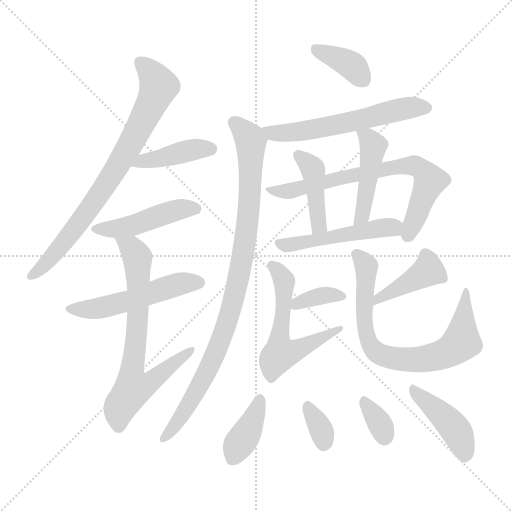
t = 0.00 s
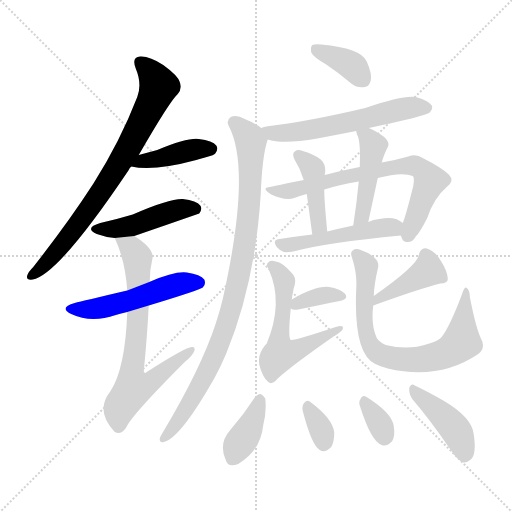
t = 2.70 s
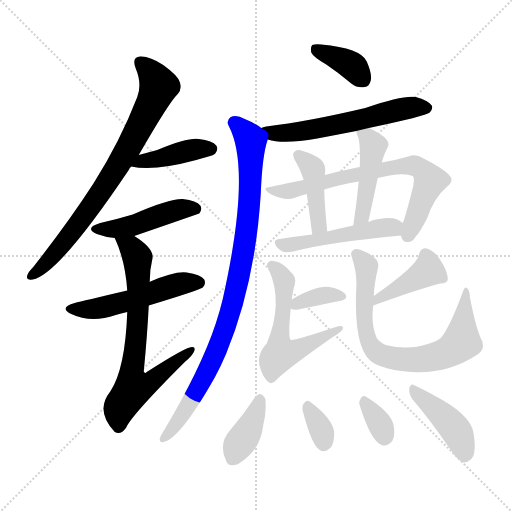
t = 5.40 s
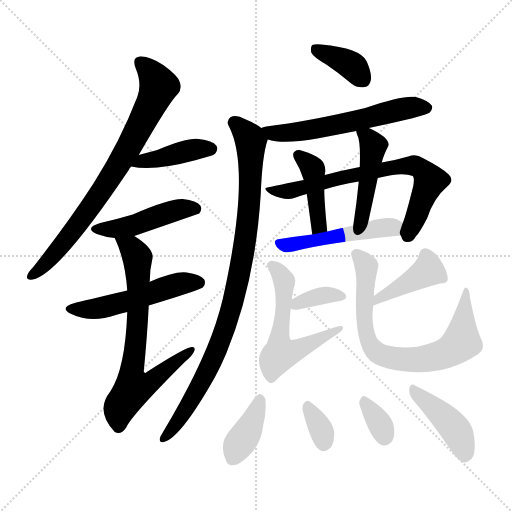
t = 8.09 s
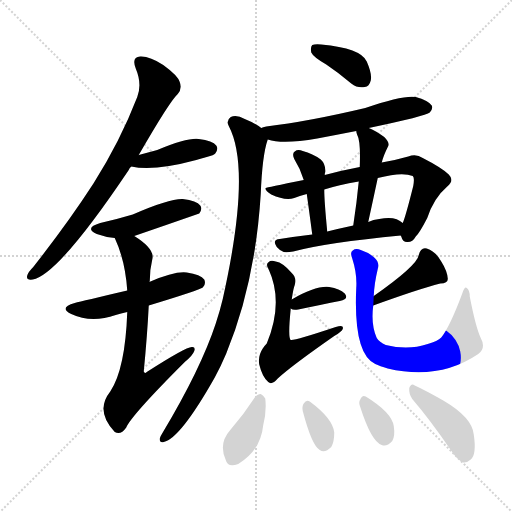
t = 10.79 s
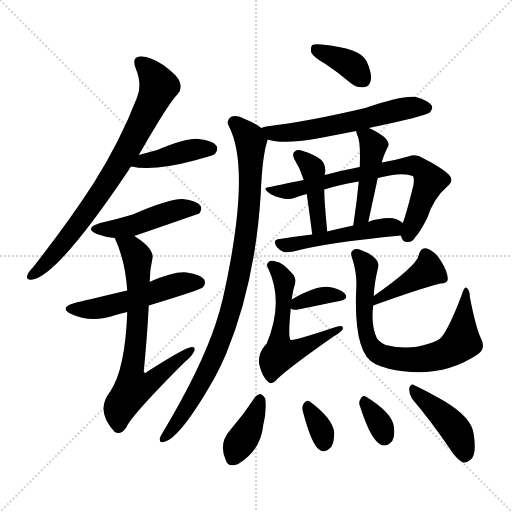
t = 13.49 s

The animated SVG that drew these frames (rendered in a browser with its animation timeline set to each time). Animation: 20 CSS @keyframes rules; one cycle of 13.49 s.

<svg version="1.1" viewBox="0 0 1024 1024" xmlns="http://www.w3.org/2000/svg">
  <g stroke="lightgray" stroke-dasharray="1,1" stroke-width="1" transform="scale(4, 4)">
    <line x1="0" y1="0" x2="256" y2="256"></line>
    <line x1="256" y1="0" x2="0" y2="256"></line>
    <line x1="128" y1="0" x2="128" y2="256"></line>
    <line x1="0" y1="128" x2="256" y2="128"></line>
  </g>
<g transform="scale(1, -1) translate(0, -900)">
   <style type="text/css">
    @keyframes keyframes0 {
      from {
       stroke: blue;
       stroke-dashoffset: 772;
       stroke-width: 128;
       }
       72% {
       animation-timing-function: step-end;
       stroke: blue;
       stroke-dashoffset: 0;
       stroke-width: 128;
       }
       to {
       stroke: black;
       stroke-width: 1024;
       }
       }
       #make-me-a-hanzi-animation-0 {
         animation: keyframes0 0.878255s both;
         animation-delay: 0.000000s;
         animation-timing-function: linear;
       }
    @keyframes keyframes1 {
      from {
       stroke: blue;
       stroke-dashoffset: 414;
       stroke-width: 128;
       }
       57% {
       animation-timing-function: step-end;
       stroke: blue;
       stroke-dashoffset: 0;
       stroke-width: 128;
       }
       to {
       stroke: black;
       stroke-width: 1024;
       }
       }
       #make-me-a-hanzi-animation-1 {
         animation: keyframes1 0.586914s both;
         animation-delay: 0.878255s;
         animation-timing-function: linear;
       }
    @keyframes keyframes2 {
      from {
       stroke: blue;
       stroke-dashoffset: 458;
       stroke-width: 128;
       }
       60% {
       animation-timing-function: step-end;
       stroke: blue;
       stroke-dashoffset: 0;
       stroke-width: 128;
       }
       to {
       stroke: black;
       stroke-width: 1024;
       }
       }
       #make-me-a-hanzi-animation-2 {
         animation: keyframes2 0.622721s both;
         animation-delay: 1.465169s;
         animation-timing-function: linear;
       }
    @keyframes keyframes3 {
      from {
       stroke: blue;
       stroke-dashoffset: 518;
       stroke-width: 128;
       }
       63% {
       animation-timing-function: step-end;
       stroke: blue;
       stroke-dashoffset: 0;
       stroke-width: 128;
       }
       to {
       stroke: black;
       stroke-width: 1024;
       }
       }
       #make-me-a-hanzi-animation-3 {
         animation: keyframes3 0.671549s both;
         animation-delay: 2.087891s;
         animation-timing-function: linear;
       }
    @keyframes keyframes4 {
      from {
       stroke: blue;
       stroke-dashoffset: 710;
       stroke-width: 128;
       }
       70% {
       animation-timing-function: step-end;
       stroke: blue;
       stroke-dashoffset: 0;
       stroke-width: 128;
       }
       to {
       stroke: black;
       stroke-width: 1024;
       }
       }
       #make-me-a-hanzi-animation-4 {
         animation: keyframes4 0.827799s both;
         animation-delay: 2.759440s;
         animation-timing-function: linear;
       }
    @keyframes keyframes5 {
      from {
       stroke: blue;
       stroke-dashoffset: 374;
       stroke-width: 128;
       }
       55% {
       animation-timing-function: step-end;
       stroke: blue;
       stroke-dashoffset: 0;
       stroke-width: 128;
       }
       to {
       stroke: black;
       stroke-width: 1024;
       }
       }
       #make-me-a-hanzi-animation-5 {
         animation: keyframes5 0.554362s both;
         animation-delay: 3.587240s;
         animation-timing-function: linear;
       }
    @keyframes keyframes6 {
      from {
       stroke: blue;
       stroke-dashoffset: 586;
       stroke-width: 128;
       }
       66% {
       animation-timing-function: step-end;
       stroke: blue;
       stroke-dashoffset: 0;
       stroke-width: 128;
       }
       to {
       stroke: black;
       stroke-width: 1024;
       }
       }
       #make-me-a-hanzi-animation-6 {
         animation: keyframes6 0.726888s both;
         animation-delay: 4.141602s;
         animation-timing-function: linear;
       }
    @keyframes keyframes7 {
      from {
       stroke: blue;
       stroke-dashoffset: 938;
       stroke-width: 128;
       }
       75% {
       animation-timing-function: step-end;
       stroke: blue;
       stroke-dashoffset: 0;
       stroke-width: 128;
       }
       to {
       stroke: black;
       stroke-width: 1024;
       }
       }
       #make-me-a-hanzi-animation-7 {
         animation: keyframes7 1.013346s both;
         animation-delay: 4.868490s;
         animation-timing-function: linear;
       }
    @keyframes keyframes8 {
      from {
       stroke: blue;
       stroke-dashoffset: 722;
       stroke-width: 128;
       }
       70% {
       animation-timing-function: step-end;
       stroke: blue;
       stroke-dashoffset: 0;
       stroke-width: 128;
       }
       to {
       stroke: black;
       stroke-width: 1024;
       }
       }
       #make-me-a-hanzi-animation-8 {
         animation: keyframes8 0.837565s both;
         animation-delay: 5.881836s;
         animation-timing-function: linear;
       }
    @keyframes keyframes9 {
      from {
       stroke: blue;
       stroke-dashoffset: 421;
       stroke-width: 128;
       }
       58% {
       animation-timing-function: step-end;
       stroke: blue;
       stroke-dashoffset: 0;
       stroke-width: 128;
       }
       to {
       stroke: black;
       stroke-width: 1024;
       }
       }
       #make-me-a-hanzi-animation-9 {
         animation: keyframes9 0.592611s both;
         animation-delay: 6.719401s;
         animation-timing-function: linear;
       }
    @keyframes keyframes10 {
      from {
       stroke: blue;
       stroke-dashoffset: 455;
       stroke-width: 128;
       }
       60% {
       animation-timing-function: step-end;
       stroke: blue;
       stroke-dashoffset: 0;
       stroke-width: 128;
       }
       to {
       stroke: black;
       stroke-width: 1024;
       }
       }
       #make-me-a-hanzi-animation-10 {
         animation: keyframes10 0.620280s both;
         animation-delay: 7.312012s;
         animation-timing-function: linear;
       }
    @keyframes keyframes11 {
      from {
       stroke: blue;
       stroke-dashoffset: 496;
       stroke-width: 128;
       }
       62% {
       animation-timing-function: step-end;
       stroke: blue;
       stroke-dashoffset: 0;
       stroke-width: 128;
       }
       to {
       stroke: black;
       stroke-width: 1024;
       }
       }
       #make-me-a-hanzi-animation-11 {
         animation: keyframes11 0.653646s both;
         animation-delay: 7.932292s;
         animation-timing-function: linear;
       }
    @keyframes keyframes12 {
      from {
       stroke: blue;
       stroke-dashoffset: 355;
       stroke-width: 128;
       }
       54% {
       animation-timing-function: step-end;
       stroke: blue;
       stroke-dashoffset: 0;
       stroke-width: 128;
       }
       to {
       stroke: black;
       stroke-width: 1024;
       }
       }
       #make-me-a-hanzi-animation-12 {
         animation: keyframes12 0.538900s both;
         animation-delay: 8.585938s;
         animation-timing-function: linear;
       }
    @keyframes keyframes13 {
      from {
       stroke: blue;
       stroke-dashoffset: 575;
       stroke-width: 128;
       }
       65% {
       animation-timing-function: step-end;
       stroke: blue;
       stroke-dashoffset: 0;
       stroke-width: 128;
       }
       to {
       stroke: black;
       stroke-width: 1024;
       }
       }
       #make-me-a-hanzi-animation-13 {
         animation: keyframes13 0.717936s both;
         animation-delay: 9.124837s;
         animation-timing-function: linear;
       }
    @keyframes keyframes14 {
      from {
       stroke: blue;
       stroke-dashoffset: 414;
       stroke-width: 128;
       }
       57% {
       animation-timing-function: step-end;
       stroke: blue;
       stroke-dashoffset: 0;
       stroke-width: 128;
       }
       to {
       stroke: black;
       stroke-width: 1024;
       }
       }
       #make-me-a-hanzi-animation-14 {
         animation: keyframes14 0.586914s both;
         animation-delay: 9.842773s;
         animation-timing-function: linear;
       }
    @keyframes keyframes15 {
      from {
       stroke: blue;
       stroke-dashoffset: 747;
       stroke-width: 128;
       }
       71% {
       animation-timing-function: step-end;
       stroke: blue;
       stroke-dashoffset: 0;
       stroke-width: 128;
       }
       to {
       stroke: black;
       stroke-width: 1024;
       }
       }
       #make-me-a-hanzi-animation-15 {
         animation: keyframes15 0.857910s both;
         animation-delay: 10.429688s;
         animation-timing-function: linear;
       }
    @keyframes keyframes16 {
      from {
       stroke: blue;
       stroke-dashoffset: 385;
       stroke-width: 128;
       }
       56% {
       animation-timing-function: step-end;
       stroke: blue;
       stroke-dashoffset: 0;
       stroke-width: 128;
       }
       to {
       stroke: black;
       stroke-width: 1024;
       }
       }
       #make-me-a-hanzi-animation-16 {
         animation: keyframes16 0.563314s both;
         animation-delay: 11.287598s;
         animation-timing-function: linear;
       }
    @keyframes keyframes17 {
      from {
       stroke: blue;
       stroke-dashoffset: 332;
       stroke-width: 128;
       }
       52% {
       animation-timing-function: step-end;
       stroke: blue;
       stroke-dashoffset: 0;
       stroke-width: 128;
       }
       to {
       stroke: black;
       stroke-width: 1024;
       }
       }
       #make-me-a-hanzi-animation-17 {
         animation: keyframes17 0.520182s both;
         animation-delay: 11.850911s;
         animation-timing-function: linear;
       }
    @keyframes keyframes18 {
      from {
       stroke: blue;
       stroke-dashoffset: 333;
       stroke-width: 128;
       }
       52% {
       animation-timing-function: step-end;
       stroke: blue;
       stroke-dashoffset: 0;
       stroke-width: 128;
       }
       to {
       stroke: black;
       stroke-width: 1024;
       }
       }
       #make-me-a-hanzi-animation-18 {
         animation: keyframes18 0.520996s both;
         animation-delay: 12.371094s;
         animation-timing-function: linear;
       }
    @keyframes keyframes19 {
      from {
       stroke: blue;
       stroke-dashoffset: 427;
       stroke-width: 128;
       }
       58% {
       animation-timing-function: step-end;
       stroke: blue;
       stroke-dashoffset: 0;
       stroke-width: 128;
       }
       to {
       stroke: black;
       stroke-width: 1024;
       }
       }
       #make-me-a-hanzi-animation-19 {
         animation: keyframes19 0.597493s both;
         animation-delay: 12.892090s;
         animation-timing-function: linear;
       }
</style>
<path d="M 277.5 590.0 Q 338.5 696.0 355.5 712.0 Q 364.5 722.0 359.5 736.0 Q 355.5 749.0 326.5 770.0 Q 299.5 788.0 280.5 787.0 Q 262.5 786.0 271.5 763.0 Q 284.5 732.0 274.5 706.0 Q 240.5 618.0 187.5 534.0 Q 136.5 455.0 66.5 366.0 Q 56.5 356.0 54.5 349.0 Q 51.5 339.0 65.5 341.0 Q 116.5 350.0 257.5 560.0 Q 258.5 564.0 262.5 567.0 L 277.5 590.0 Z" fill="lightgray"></path> 
<path d="M 262.5 567.0 Q 307.5 557.0 392.5 580.0 Q 402.5 583.0 413.5 586.0 Q 428.5 590.0 430.5 593.0 Q 437.5 602.0 432.5 609.0 Q 425.5 619.0 397.5 622.0 Q 375.5 625.0 314.5 600.0 L 277.5 590.0 C 248.5 582.0 233.5 573.0 262.5 567.0 Z" fill="lightgray"></path> 
<path d="M 268.5 428.0 Q 332.5 450.0 398.5 473.0 Q 405.5 482.0 400.5 489.0 Q 393.5 499.0 365.5 502.0 Q 338.5 503.0 265.5 471.0 Q 235.5 462.0 200.5 454.0 Q 167.5 444.0 193.5 432.0 Q 209.5 426.0 229.5 424.0 L 268.5 428.0 Z" fill="lightgray"></path> 
<path d="M 297.5 289.0 Q 399.5 320.0 405.5 325.0 Q 412.5 332.0 408.5 341.0 Q 401.5 351.0 373.5 355.0 Q 349.5 358.0 298.5 336.0 L 254.5 319.0 Q 164.5 298.0 149.5 294.0 Q 116.5 285.0 142.5 272.0 Q 182.5 253.0 231.5 270.0 Q 241.5 273.0 254.5 276.0 L 297.5 289.0 Z" fill="lightgray"></path> 
<path d="M 254.5 276.0 Q 250.5 162.0 220.5 117.0 Q 189.5 78.0 229.5 36.0 Q 241.5 29.0 252.5 45.0 Q 262.5 69.0 369.5 176.0 Q 385.5 189.0 388.5 198.0 Q 391.5 207.0 383.5 206.0 Q 371.5 206.0 293.5 156.0 Q 289.5 152.0 287.5 157.0 Q 294.5 229.0 297.5 289.0 L 298.5 336.0 L 299.5 337.0 Q 299.5 361.0 304.5 381.0 Q 310.5 402.0 268.5 428.0 C 243.5 445.0 217.5 452.0 229.5 424.0 Q 250.5 379.0 254.5 319.0 L 254.5 276.0 Z" fill="lightgray"></path> 
<path d="M 652.5 771.0 Q 676.5 755.0 702.5 733.0 Q 715.5 723.0 729.5 726.0 Q 738.5 727.0 741.5 739.0 Q 744.5 752.0 733.5 777.0 Q 721.5 804.0 642.5 811.0 Q 629.5 812.0 624.5 810.0 Q 620.5 806.0 622.5 795.0 Q 626.5 786.0 652.5 771.0 Z" fill="lightgray"></path> 
<path d="M 737.5 644.0 Q 851.5 668.0 859.5 675.0 Q 866.5 682.0 863.5 689.0 Q 856.5 699.0 831.5 706.0 Q 806.5 710.0 730.5 684.0 Q 616.5 657.0 532.5 647.0 Q 525.5 646.0 522.5 644.0 C 493.5 636.0 506.5 628.0 535.5 621.0 Q 565.5 611.0 634.5 623.0 Q 671.5 630.0 712.5 638.0 L 737.5 644.0 Z" fill="lightgray"></path> 
<path d="M 522.5 644.0 Q 509.5 654.0 489.5 662.0 Q 473.5 671.0 461.5 666.0 Q 451.5 659.0 457.5 648.0 Q 503.5 561.0 445.5 302.0 Q 439.5 277.0 431.5 253.0 Q 401.5 162.0 325.5 35.0 Q 321.5 29.0 319.5 23.0 Q 318.5 14.0 327.5 16.0 Q 360.5 23.0 429.5 145.0 Q 441.5 167.0 452.5 193.0 Q 510.5 334.0 521.5 512.0 Q 524.5 590.0 535.5 621.0 C 538.5 634.0 538.5 634.0 522.5 644.0 Z" fill="lightgray"></path> 
<path d="M 719.5 566.0 Q 682.5 559.0 649.5 550.0 L 607.5 540.0 Q 532.5 525.0 531.5 524.0 Q 528.5 520.0 542.5 511.0 Q 570.5 498.0 588.5 504.0 Q 598.5 508.0 613.5 512.0 L 648.5 521.0 Q 676.5 530.0 717.5 537.0 L 755.5 544.0 Q 804.5 557.0 825.5 548.0 Q 829.5 545.0 826.5 528.0 Q 811.5 468.0 805.5 454.0 C 798.5 434.0 798.5 434.0 801.5 429.0 Q 801.5 428.0 802.5 427.0 Q 805.5 415.0 815.5 416.0 Q 825.5 416.0 831.5 427.0 Q 838.5 433.0 854.5 464.0 Q 867.5 504.0 894.5 527.0 Q 909.5 539.0 897.5 551.0 Q 884.5 564.0 845.5 584.0 Q 832.5 593.0 816.5 587.0 Q 792.5 580.0 763.5 575.0 L 719.5 566.0 Z" fill="lightgray"></path> 
<path d="M 649.5 550.0 Q 649.5 554.0 650.5 556.0 Q 651.5 572.0 641.5 581.0 Q 625.5 593.0 605.5 598.0 Q 595.5 602.0 589.5 597.0 Q 583.5 593.0 588.5 582.0 Q 600.5 563.0 607.5 540.0 L 613.5 512.0 Q 617.5 484.0 624.5 431.0 C 628.5 401.0 657.5 407.0 654.5 437.0 Q 648.5 498.0 648.5 521.0 L 649.5 550.0 Z" fill="lightgray"></path> 
<path d="M 763.5 575.0 Q 766.5 588.0 776.5 608.0 Q 779.5 615.0 768.5 626.0 Q 750.5 639.0 737.5 644.0 C 710.5 656.0 708.5 657.0 712.5 638.0 Q 712.5 635.0 714.5 630.0 Q 721.5 618.0 719.5 566.0 L 717.5 537.0 Q 713.5 495.0 706.5 449.0 C 702.5 419.0 730.5 427.0 736.5 456.0 Q 746.5 502.0 755.5 544.0 L 763.5 575.0 Z" fill="lightgray"></path> 
<path d="M 624.5 431.0 Q 590.5 427.0 559.5 422.0 Q 543.5 421.0 553.5 406.0 Q 559.5 399.0 567.5 396.0 Q 574.5 395.0 586.5 397.0 Q 653.5 415.0 801.5 429.0 C 831.5 432.0 829.5 436.0 805.5 454.0 Q 790.5 469.0 758.5 462.0 Q 746.5 461.0 736.5 456.0 L 706.5 449.0 Q 678.5 443.0 654.5 437.0 L 624.5 431.0 Z" fill="lightgray"></path> 
<path d="M 581.5 283.0 Q 585.5 279.0 596.5 281.0 Q 644.5 291.0 679.5 298.0 Q 698.5 302.0 689.5 313.0 Q 679.5 323.0 658.5 326.0 Q 631.5 329.0 583.5 301.0 C 567.5 292.0 567.5 292.0 581.5 283.0 Z" fill="lightgray"></path> 
<path d="M 583.5 301.0 Q 586.5 323.0 589.5 330.0 Q 593.5 345.0 583.5 354.0 Q 565.5 375.0 551.5 377.0 Q 541.5 380.0 537.5 376.0 Q 530.5 372.0 537.5 361.0 Q 567.5 295.0 533.5 213.0 Q 529.5 209.0 525.5 203.0 Q 515.5 188.0 518.5 171.0 Q 524.5 146.0 536.5 136.0 Q 543.5 129.0 555.5 143.0 Q 582.5 168.0 668.5 228.0 Q 683.5 237.0 685.5 242.0 Q 688.5 252.0 671.5 246.0 Q 587.5 218.0 581.5 220.0 Q 575.5 224.0 581.5 283.0 L 583.5 301.0 Z" fill="lightgray"></path> 
<path d="M 746.5 289.0 Q 837.5 322.0 880.5 333.0 Q 896.5 333.0 895.5 343.0 Q 894.5 358.0 882.5 377.0 Q 872.5 396.0 853.5 403.0 Q 841.5 406.0 837.5 390.0 Q 834.5 369.0 747.5 308.0 C 722.5 291.0 718.5 279.0 746.5 289.0 Z" fill="lightgray"></path> 
<path d="M 961.5 224.0 Q 951.5 245.0 939.5 307.0 Q 939.5 320.0 933.5 324.0 Q 929.5 328.0 924.5 313.0 Q 899.5 246.0 882.5 225.0 Q 875.5 218.0 855.5 212.0 Q 816.5 199.0 771.5 210.0 Q 758.5 216.0 753.5 224.0 Q 741.5 251.0 746.5 289.0 L 747.5 308.0 Q 748.5 333.0 755.5 362.0 Q 759.5 375.0 749.5 384.0 Q 739.5 394.0 721.5 400.0 Q 711.5 404.0 705.5 399.0 Q 699.5 396.0 704.5 383.0 Q 714.5 352.0 712.5 324.0 Q 706.5 192.0 750.5 172.0 Q 759.5 168.0 775.5 163.0 Q 878.5 139.0 956.5 192.0 Q 972.5 204.0 961.5 224.0 Z" fill="lightgray"></path> 
<path d="M 509.5 105.0 Q 487.5 71.0 460.5 40.0 Q 436.5 13.0 451.5 -20.0 Q 455.5 -36.0 476.5 -28.0 Q 521.5 -1.0 526.5 50.0 Q 533.5 78.0 530.5 103.0 Q 526.5 110.0 521.5 112.0 Q 514.5 112.0 509.5 105.0 Z" fill="lightgray"></path> 
<path d="M 605.5 78.0 Q 623.5 9.0 639.5 0.0 Q 649.5 -7.0 662.5 6.0 Q 668.5 16.0 668.5 35.0 Q 665.5 63.0 619.5 97.0 Q 612.5 101.0 607.5 93.0 Q 603.5 87.0 605.5 78.0 Z" fill="lightgray"></path> 
<path d="M 720.5 86.0 Q 742.5 17.0 763.5 10.0 Q 773.5 6.0 784.5 18.0 Q 790.5 28.0 787.5 48.0 Q 783.5 75.0 731.5 107.0 Q 724.5 111.0 720.5 101.0 Q 716.5 95.0 720.5 86.0 Z" fill="lightgray"></path> 
<path d="M 824.5 102.0 Q 860.5 60.0 901.5 0.0 Q 913.5 -19.0 926.5 -25.0 Q 933.5 -26.0 941.5 -19.0 Q 953.5 -9.0 947.5 31.0 Q 944.5 65.0 886.5 99.0 Q 849.5 120.0 829.5 129.0 Q 822.5 135.0 818.5 124.0 Q 817.5 112.0 824.5 102.0 Z" fill="lightgray"></path> 
      <clipPath id="make-me-a-hanzi-clip-0">
      <path d="M 277.5 590.0 Q 338.5 696.0 355.5 712.0 Q 364.5 722.0 359.5 736.0 Q 355.5 749.0 326.5 770.0 Q 299.5 788.0 280.5 787.0 Q 262.5 786.0 271.5 763.0 Q 284.5 732.0 274.5 706.0 Q 240.5 618.0 187.5 534.0 Q 136.5 455.0 66.5 366.0 Q 56.5 356.0 54.5 349.0 Q 51.5 339.0 65.5 341.0 Q 116.5 350.0 257.5 560.0 Q 258.5 564.0 262.5 567.0 L 277.5 590.0 Z" fill="lightgray"></path>
      </clipPath>
      <path clip-path="url(#make-me-a-hanzi-clip-0)" d="M 281.5 773.0 L 305.5 750.0 L 315.5 724.0 L 262.5 612.0 L 180.5 483.0 L 100.5 382.0 L 63.5 349.0 " fill="none" id="make-me-a-hanzi-animation-0" stroke-dasharray="644 1288" stroke-linecap="round"></path>

      <clipPath id="make-me-a-hanzi-clip-1">
      <path d="M 262.5 567.0 Q 307.5 557.0 392.5 580.0 Q 402.5 583.0 413.5 586.0 Q 428.5 590.0 430.5 593.0 Q 437.5 602.0 432.5 609.0 Q 425.5 619.0 397.5 622.0 Q 375.5 625.0 314.5 600.0 L 277.5 590.0 C 248.5 582.0 233.5 573.0 262.5 567.0 Z" fill="lightgray"></path>
      </clipPath>
      <path clip-path="url(#make-me-a-hanzi-clip-1)" d="M 268.5 571.0 L 386.5 601.0 L 422.5 602.0 " fill="none" id="make-me-a-hanzi-animation-1" stroke-dasharray="286 572" stroke-linecap="round"></path>

      <clipPath id="make-me-a-hanzi-clip-2">
      <path d="M 268.5 428.0 Q 332.5 450.0 398.5 473.0 Q 405.5 482.0 400.5 489.0 Q 393.5 499.0 365.5 502.0 Q 338.5 503.0 265.5 471.0 Q 235.5 462.0 200.5 454.0 Q 167.5 444.0 193.5 432.0 Q 209.5 426.0 229.5 424.0 L 268.5 428.0 Z" fill="lightgray"></path>
      </clipPath>
      <path clip-path="url(#make-me-a-hanzi-clip-2)" d="M 194.5 444.0 L 259.5 447.0 L 345.5 478.0 L 390.5 482.0 " fill="none" id="make-me-a-hanzi-animation-2" stroke-dasharray="330 660" stroke-linecap="round"></path>

      <clipPath id="make-me-a-hanzi-clip-3">
      <path d="M 297.5 289.0 Q 399.5 320.0 405.5 325.0 Q 412.5 332.0 408.5 341.0 Q 401.5 351.0 373.5 355.0 Q 349.5 358.0 298.5 336.0 L 254.5 319.0 Q 164.5 298.0 149.5 294.0 Q 116.5 285.0 142.5 272.0 Q 182.5 253.0 231.5 270.0 Q 241.5 273.0 254.5 276.0 L 297.5 289.0 Z" fill="lightgray"></path>
      </clipPath>
      <path clip-path="url(#make-me-a-hanzi-clip-3)" d="M 143.5 284.0 L 204.5 285.0 L 359.5 332.0 L 398.5 334.0 " fill="none" id="make-me-a-hanzi-animation-3" stroke-dasharray="390 780" stroke-linecap="round"></path>

      <clipPath id="make-me-a-hanzi-clip-4">
      <path d="M 254.5 276.0 Q 250.5 162.0 220.5 117.0 Q 189.5 78.0 229.5 36.0 Q 241.5 29.0 252.5 45.0 Q 262.5 69.0 369.5 176.0 Q 385.5 189.0 388.5 198.0 Q 391.5 207.0 383.5 206.0 Q 371.5 206.0 293.5 156.0 Q 289.5 152.0 287.5 157.0 Q 294.5 229.0 297.5 289.0 L 298.5 336.0 L 299.5 337.0 Q 299.5 361.0 304.5 381.0 Q 310.5 402.0 268.5 428.0 C 243.5 445.0 217.5 452.0 229.5 424.0 Q 250.5 379.0 254.5 319.0 L 254.5 276.0 Z" fill="lightgray"></path>
      </clipPath>
      <path clip-path="url(#make-me-a-hanzi-clip-4)" d="M 236.5 419.0 L 264.5 403.0 L 274.5 385.0 L 275.5 256.0 L 262.5 144.0 L 267.5 125.0 L 295.5 132.0 L 382.5 200.0 " fill="none" id="make-me-a-hanzi-animation-4" stroke-dasharray="582 1164" stroke-linecap="round"></path>

      <clipPath id="make-me-a-hanzi-clip-5">
      <path d="M 652.5 771.0 Q 676.5 755.0 702.5 733.0 Q 715.5 723.0 729.5 726.0 Q 738.5 727.0 741.5 739.0 Q 744.5 752.0 733.5 777.0 Q 721.5 804.0 642.5 811.0 Q 629.5 812.0 624.5 810.0 Q 620.5 806.0 622.5 795.0 Q 626.5 786.0 652.5 771.0 Z" fill="lightgray"></path>
      </clipPath>
      <path clip-path="url(#make-me-a-hanzi-clip-5)" d="M 629.5 802.0 L 695.5 774.0 L 727.5 740.0 " fill="none" id="make-me-a-hanzi-animation-5" stroke-dasharray="246 492" stroke-linecap="round"></path>

      <clipPath id="make-me-a-hanzi-clip-6">
      <path d="M 737.5 644.0 Q 851.5 668.0 859.5 675.0 Q 866.5 682.0 863.5 689.0 Q 856.5 699.0 831.5 706.0 Q 806.5 710.0 730.5 684.0 Q 616.5 657.0 532.5 647.0 Q 525.5 646.0 522.5 644.0 C 493.5 636.0 506.5 628.0 535.5 621.0 Q 565.5 611.0 634.5 623.0 Q 671.5 630.0 712.5 638.0 L 737.5 644.0 Z" fill="lightgray"></path>
      </clipPath>
      <path clip-path="url(#make-me-a-hanzi-clip-6)" d="M 529.5 640.0 L 552.5 633.0 L 604.5 637.0 L 819.5 685.0 L 852.5 684.0 " fill="none" id="make-me-a-hanzi-animation-6" stroke-dasharray="458 916" stroke-linecap="round"></path>

      <clipPath id="make-me-a-hanzi-clip-7">
      <path d="M 522.5 644.0 Q 509.5 654.0 489.5 662.0 Q 473.5 671.0 461.5 666.0 Q 451.5 659.0 457.5 648.0 Q 503.5 561.0 445.5 302.0 Q 439.5 277.0 431.5 253.0 Q 401.5 162.0 325.5 35.0 Q 321.5 29.0 319.5 23.0 Q 318.5 14.0 327.5 16.0 Q 360.5 23.0 429.5 145.0 Q 441.5 167.0 452.5 193.0 Q 510.5 334.0 521.5 512.0 Q 524.5 590.0 535.5 621.0 C 538.5 634.0 538.5 634.0 522.5 644.0 Z" fill="lightgray"></path>
      </clipPath>
      <path clip-path="url(#make-me-a-hanzi-clip-7)" d="M 467.5 655.0 L 501.5 617.0 L 498.5 489.0 L 471.5 318.0 L 442.5 220.0 L 408.5 143.0 L 367.5 73.0 L 327.5 25.0 " fill="none" id="make-me-a-hanzi-animation-7" stroke-dasharray="810 1620" stroke-linecap="round"></path>

      <clipPath id="make-me-a-hanzi-clip-8">
      <path d="M 719.5 566.0 Q 682.5 559.0 649.5 550.0 L 607.5 540.0 Q 532.5 525.0 531.5 524.0 Q 528.5 520.0 542.5 511.0 Q 570.5 498.0 588.5 504.0 Q 598.5 508.0 613.5 512.0 L 648.5 521.0 Q 676.5 530.0 717.5 537.0 L 755.5 544.0 Q 804.5 557.0 825.5 548.0 Q 829.5 545.0 826.5 528.0 Q 811.5 468.0 805.5 454.0 C 798.5 434.0 798.5 434.0 801.5 429.0 Q 801.5 428.0 802.5 427.0 Q 805.5 415.0 815.5 416.0 Q 825.5 416.0 831.5 427.0 Q 838.5 433.0 854.5 464.0 Q 867.5 504.0 894.5 527.0 Q 909.5 539.0 897.5 551.0 Q 884.5 564.0 845.5 584.0 Q 832.5 593.0 816.5 587.0 Q 792.5 580.0 763.5 575.0 L 719.5 566.0 Z" fill="lightgray"></path>
      </clipPath>
      <path clip-path="url(#make-me-a-hanzi-clip-8)" d="M 533.5 522.0 L 579.5 518.0 L 729.5 555.0 L 831.5 568.0 L 844.5 561.0 L 860.5 539.0 L 814.5 428.0 " fill="none" id="make-me-a-hanzi-animation-8" stroke-dasharray="594 1188" stroke-linecap="round"></path>

      <clipPath id="make-me-a-hanzi-clip-9">
      <path d="M 649.5 550.0 Q 649.5 554.0 650.5 556.0 Q 651.5 572.0 641.5 581.0 Q 625.5 593.0 605.5 598.0 Q 595.5 602.0 589.5 597.0 Q 583.5 593.0 588.5 582.0 Q 600.5 563.0 607.5 540.0 L 613.5 512.0 Q 617.5 484.0 624.5 431.0 C 628.5 401.0 657.5 407.0 654.5 437.0 Q 648.5 498.0 648.5 521.0 L 649.5 550.0 Z" fill="lightgray"></path>
      </clipPath>
      <path clip-path="url(#make-me-a-hanzi-clip-9)" d="M 596.5 589.0 L 626.5 560.0 L 638.5 450.0 L 630.5 440.0 " fill="none" id="make-me-a-hanzi-animation-9" stroke-dasharray="293 586" stroke-linecap="round"></path>

      <clipPath id="make-me-a-hanzi-clip-10">
      <path d="M 763.5 575.0 Q 766.5 588.0 776.5 608.0 Q 779.5 615.0 768.5 626.0 Q 750.5 639.0 737.5 644.0 C 710.5 656.0 708.5 657.0 712.5 638.0 Q 712.5 635.0 714.5 630.0 Q 721.5 618.0 719.5 566.0 L 717.5 537.0 Q 713.5 495.0 706.5 449.0 C 702.5 419.0 730.5 427.0 736.5 456.0 Q 746.5 502.0 755.5 544.0 L 763.5 575.0 Z" fill="lightgray"></path>
      </clipPath>
      <path clip-path="url(#make-me-a-hanzi-clip-10)" d="M 719.5 636.0 L 735.5 626.0 L 746.5 608.0 L 724.5 468.0 L 712.5 456.0 " fill="none" id="make-me-a-hanzi-animation-10" stroke-dasharray="327 654" stroke-linecap="round"></path>

      <clipPath id="make-me-a-hanzi-clip-11">
      <path d="M 624.5 431.0 Q 590.5 427.0 559.5 422.0 Q 543.5 421.0 553.5 406.0 Q 559.5 399.0 567.5 396.0 Q 574.5 395.0 586.5 397.0 Q 653.5 415.0 801.5 429.0 C 831.5 432.0 829.5 436.0 805.5 454.0 Q 790.5 469.0 758.5 462.0 Q 746.5 461.0 736.5 456.0 L 706.5 449.0 Q 678.5 443.0 654.5 437.0 L 624.5 431.0 Z" fill="lightgray"></path>
      </clipPath>
      <path clip-path="url(#make-me-a-hanzi-clip-11)" d="M 557.5 414.0 L 588.5 412.0 L 794.5 449.0 " fill="none" id="make-me-a-hanzi-animation-11" stroke-dasharray="368 736" stroke-linecap="round"></path>

      <clipPath id="make-me-a-hanzi-clip-12">
      <path d="M 581.5 283.0 Q 585.5 279.0 596.5 281.0 Q 644.5 291.0 679.5 298.0 Q 698.5 302.0 689.5 313.0 Q 679.5 323.0 658.5 326.0 Q 631.5 329.0 583.5 301.0 C 567.5 292.0 567.5 292.0 581.5 283.0 Z" fill="lightgray"></path>
      </clipPath>
      <path clip-path="url(#make-me-a-hanzi-clip-12)" d="M 589.5 287.0 L 596.5 295.0 L 652.5 310.0 L 682.5 307.0 " fill="none" id="make-me-a-hanzi-animation-12" stroke-dasharray="227 454" stroke-linecap="round"></path>

      <clipPath id="make-me-a-hanzi-clip-13">
      <path d="M 583.5 301.0 Q 586.5 323.0 589.5 330.0 Q 593.5 345.0 583.5 354.0 Q 565.5 375.0 551.5 377.0 Q 541.5 380.0 537.5 376.0 Q 530.5 372.0 537.5 361.0 Q 567.5 295.0 533.5 213.0 Q 529.5 209.0 525.5 203.0 Q 515.5 188.0 518.5 171.0 Q 524.5 146.0 536.5 136.0 Q 543.5 129.0 555.5 143.0 Q 582.5 168.0 668.5 228.0 Q 683.5 237.0 685.5 242.0 Q 688.5 252.0 671.5 246.0 Q 587.5 218.0 581.5 220.0 Q 575.5 224.0 581.5 283.0 L 583.5 301.0 Z" fill="lightgray"></path>
      </clipPath>
      <path clip-path="url(#make-me-a-hanzi-clip-13)" d="M 545.5 369.0 L 568.5 338.0 L 567.5 271.0 L 558.5 213.0 L 561.5 192.0 L 599.5 202.0 L 654.5 228.0 L 659.5 239.0 L 671.5 237.0 L 678.5 243.0 " fill="none" id="make-me-a-hanzi-animation-13" stroke-dasharray="447 894" stroke-linecap="round"></path>

      <clipPath id="make-me-a-hanzi-clip-14">
      <path d="M 746.5 289.0 Q 837.5 322.0 880.5 333.0 Q 896.5 333.0 895.5 343.0 Q 894.5 358.0 882.5 377.0 Q 872.5 396.0 853.5 403.0 Q 841.5 406.0 837.5 390.0 Q 834.5 369.0 747.5 308.0 C 722.5 291.0 718.5 279.0 746.5 289.0 Z" fill="lightgray"></path>
      </clipPath>
      <path clip-path="url(#make-me-a-hanzi-clip-14)" d="M 884.5 343.0 L 856.5 358.0 L 771.5 309.0 L 761.5 310.0 L 756.5 293.0 " fill="none" id="make-me-a-hanzi-animation-14" stroke-dasharray="286 572" stroke-linecap="round"></path>

      <clipPath id="make-me-a-hanzi-clip-15">
      <path d="M 961.5 224.0 Q 951.5 245.0 939.5 307.0 Q 939.5 320.0 933.5 324.0 Q 929.5 328.0 924.5 313.0 Q 899.5 246.0 882.5 225.0 Q 875.5 218.0 855.5 212.0 Q 816.5 199.0 771.5 210.0 Q 758.5 216.0 753.5 224.0 Q 741.5 251.0 746.5 289.0 L 747.5 308.0 Q 748.5 333.0 755.5 362.0 Q 759.5 375.0 749.5 384.0 Q 739.5 394.0 721.5 400.0 Q 711.5 404.0 705.5 399.0 Q 699.5 396.0 704.5 383.0 Q 714.5 352.0 712.5 324.0 Q 706.5 192.0 750.5 172.0 Q 759.5 168.0 775.5 163.0 Q 878.5 139.0 956.5 192.0 Q 972.5 204.0 961.5 224.0 Z" fill="lightgray"></path>
      </clipPath>
      <path clip-path="url(#make-me-a-hanzi-clip-15)" d="M 712.5 391.0 L 731.5 370.0 L 733.5 359.0 L 727.5 311.0 L 732.5 231.0 L 748.5 200.0 L 763.5 190.0 L 833.5 180.0 L 874.5 188.0 L 909.5 204.0 L 922.5 217.0 L 930.5 317.0 " fill="none" id="make-me-a-hanzi-animation-15" stroke-dasharray="619 1238" stroke-linecap="round"></path>

      <clipPath id="make-me-a-hanzi-clip-16">
      <path d="M 509.5 105.0 Q 487.5 71.0 460.5 40.0 Q 436.5 13.0 451.5 -20.0 Q 455.5 -36.0 476.5 -28.0 Q 521.5 -1.0 526.5 50.0 Q 533.5 78.0 530.5 103.0 Q 526.5 110.0 521.5 112.0 Q 514.5 112.0 509.5 105.0 Z" fill="lightgray"></path>
      </clipPath>
      <path clip-path="url(#make-me-a-hanzi-clip-16)" d="M 519.5 101.0 L 500.5 46.0 L 466.5 -16.0 " fill="none" id="make-me-a-hanzi-animation-16" stroke-dasharray="257 514" stroke-linecap="round"></path>

      <clipPath id="make-me-a-hanzi-clip-17">
      <path d="M 605.5 78.0 Q 623.5 9.0 639.5 0.0 Q 649.5 -7.0 662.5 6.0 Q 668.5 16.0 668.5 35.0 Q 665.5 63.0 619.5 97.0 Q 612.5 101.0 607.5 93.0 Q 603.5 87.0 605.5 78.0 Z" fill="lightgray"></path>
      </clipPath>
      <path clip-path="url(#make-me-a-hanzi-clip-17)" d="M 617.5 84.0 L 644.5 35.0 L 647.5 15.0 " fill="none" id="make-me-a-hanzi-animation-17" stroke-dasharray="204 408" stroke-linecap="round"></path>

      <clipPath id="make-me-a-hanzi-clip-18">
      <path d="M 720.5 86.0 Q 742.5 17.0 763.5 10.0 Q 773.5 6.0 784.5 18.0 Q 790.5 28.0 787.5 48.0 Q 783.5 75.0 731.5 107.0 Q 724.5 111.0 720.5 101.0 Q 716.5 95.0 720.5 86.0 Z" fill="lightgray"></path>
      </clipPath>
      <path clip-path="url(#make-me-a-hanzi-clip-18)" d="M 731.5 94.0 L 757.5 56.0 L 768.5 27.0 " fill="none" id="make-me-a-hanzi-animation-18" stroke-dasharray="205 410" stroke-linecap="round"></path>

      <clipPath id="make-me-a-hanzi-clip-19">
      <path d="M 824.5 102.0 Q 860.5 60.0 901.5 0.0 Q 913.5 -19.0 926.5 -25.0 Q 933.5 -26.0 941.5 -19.0 Q 953.5 -9.0 947.5 31.0 Q 944.5 65.0 886.5 99.0 Q 849.5 120.0 829.5 129.0 Q 822.5 135.0 818.5 124.0 Q 817.5 112.0 824.5 102.0 Z" fill="lightgray"></path>
      </clipPath>
      <path clip-path="url(#make-me-a-hanzi-clip-19)" d="M 827.5 119.0 L 882.5 73.0 L 915.5 35.0 L 928.5 -12.0 " fill="none" id="make-me-a-hanzi-animation-19" stroke-dasharray="299 598" stroke-linecap="round"></path>

</g>
</svg>
